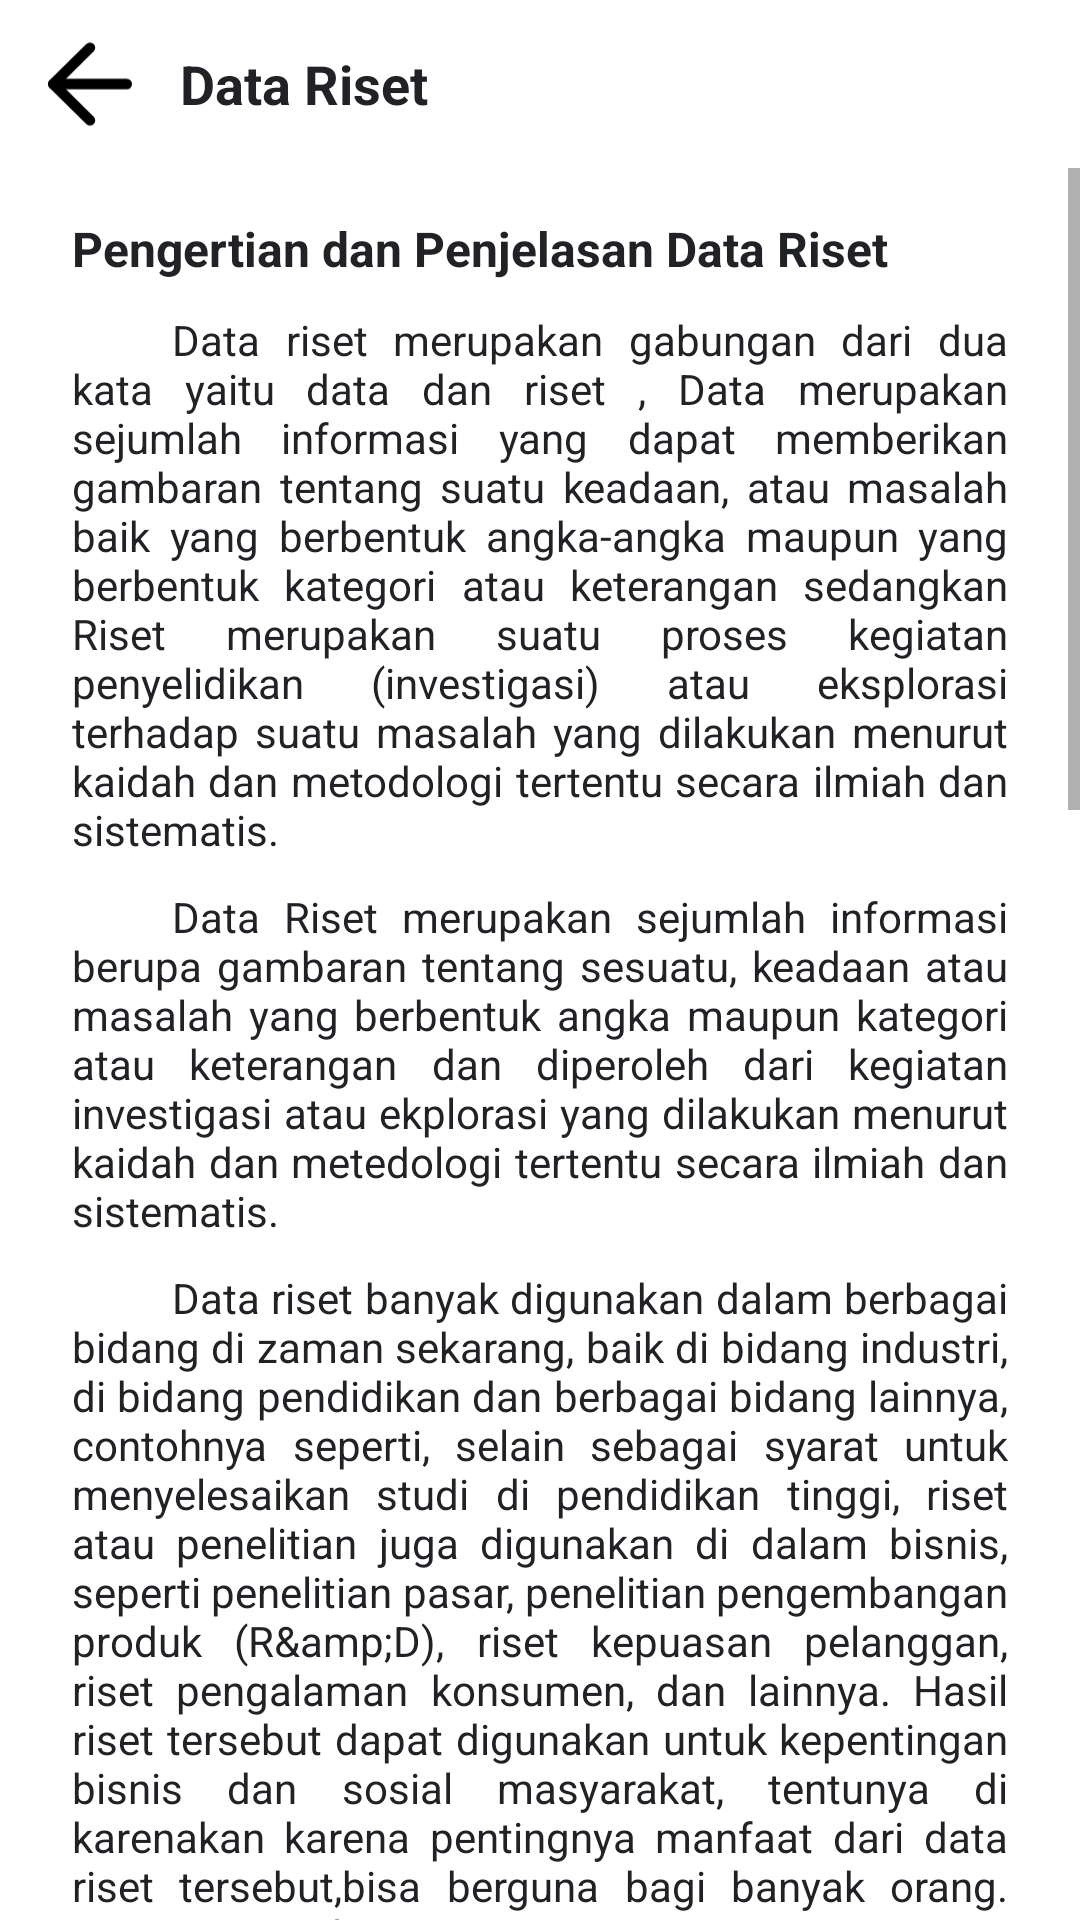

This screen was rendered from an Android layout file. Write that file and the resources it references.
<!-- AndroidManifest.xml: application theme Theme.TrendsMarketlace -->
<!-- res/layout/activity_data_riset.xml -->
<?xml version="1.0" encoding="utf-8"?>
<RelativeLayout xmlns:android="http://schemas.android.com/apk/res/android"
    xmlns:tools="http://schemas.android.com/tools"
    android:layout_width="match_parent"
    android:layout_height="match_parent"
    tools:context=".ui.riset.RisetDataActivity">

    <com.google.android.material.appbar.AppBarLayout
        android:id="@+id/appBar"
        android:layout_width="match_parent"
        android:layout_height="?attr/actionBarSize"
        android:background="@color/white">

        <RelativeLayout
            android:layout_width="match_parent"
            android:layout_height="56dp"
            android:layout_marginStart="16dp"
            android:layout_marginEnd="16dp">

            <ImageView
                android:id="@+id/imgBack"
                android:layout_width="28dp"
                android:layout_height="match_parent"
                android:layout_centerVertical="true"
                android:contentDescription="@string/back"
                android:src="@drawable/ic_arrow_left" />

            <TextView
                style="@style/TitleToolbar"
                android:layout_width="wrap_content"
                android:layout_height="wrap_content"
                android:layout_toEndOf="@id/imgBack"
                android:text="@string/data_riset" />
        </RelativeLayout>
    </com.google.android.material.appbar.AppBarLayout>

    <ScrollView
        android:layout_width="match_parent"
        android:layout_height="match_parent"
        android:layout_below="@id/appBar">

        <LinearLayout
            android:layout_width="match_parent"
            android:layout_height="wrap_content"
            android:orientation="vertical"
            android:paddingStart="24dp"
            android:paddingEnd="24dp">

            <TextView
                android:layout_width="match_parent"
                android:layout_height="wrap_content"
                android:layout_marginTop="16dp"
                android:text="@string/penjelasan_data_riset"
                android:textColor="@color/primary_text"
                android:textSize="16sp"
                android:textStyle="bold" />

            <TextView
                style="@style/RisetData"
                android:layout_width="match_parent"
                android:layout_height="wrap_content"
                android:text="@string/riset_1" />

            <TextView
                style="@style/RisetData"
                android:layout_width="match_parent"
                android:layout_height="wrap_content"
                android:text="@string/riset_2" />

            <TextView
                style="@style/RisetData"
                android:layout_width="match_parent"
                android:layout_height="wrap_content"
                android:text="@string/riset_3" />

            <TextView
                android:layout_width="match_parent"
                android:layout_height="wrap_content"
                android:layout_marginTop="16dp"
                android:text="@string/manfaat_data_riset"
                android:textColor="@color/primary_text"
                android:textSize="16sp"
                android:textStyle="bold" />

            <TextView
                style="@style/RisetData"
                android:layout_width="match_parent"
                android:layout_height="wrap_content"
                android:text="@string/desc_manfaat" />

            <LinearLayout
                android:layout_width="match_parent"
                android:layout_height="wrap_content"
                android:orientation="vertical">

                <LinearLayout
                    android:layout_width="match_parent"
                    android:layout_height="wrap_content"
                    android:orientation="horizontal">

                    <TextView
                        style="@style/RisetData"
                        android:layout_width="20dp"
                        android:layout_height="wrap_content"
                        android:text="@string/_1" />

                    <TextView
                        style="@style/RisetData"
                        android:layout_width="match_parent"
                        android:layout_height="wrap_content"
                        android:text="@string/manfaat_1" />
                </LinearLayout>

                <TextView
                    style="@style/Manfaat"
                    android:layout_width="match_parent"
                    android:layout_height="wrap_content"
                    android:text="@string/manfaat_1_desc" />
            </LinearLayout>

            <LinearLayout
                android:layout_width="match_parent"
                android:layout_height="wrap_content"
                android:orientation="vertical">

                <LinearLayout
                    android:layout_width="match_parent"
                    android:layout_height="wrap_content"
                    android:orientation="horizontal">

                    <TextView
                        style="@style/RisetData"
                        android:layout_width="20dp"
                        android:layout_height="wrap_content"
                        android:text="@string/_2" />

                    <TextView
                        style="@style/RisetData"
                        android:layout_width="match_parent"
                        android:layout_height="wrap_content"
                        android:text="@string/manfaat_2" />
                </LinearLayout>

                <TextView
                    style="@style/Manfaat"
                    android:layout_width="match_parent"
                    android:layout_height="wrap_content"
                    android:text="@string/manfaat_2_desc" />
            </LinearLayout>

            <LinearLayout
                android:layout_width="match_parent"
                android:layout_height="wrap_content"
                android:orientation="vertical">

                <LinearLayout
                    android:layout_width="match_parent"
                    android:layout_height="wrap_content"
                    android:orientation="horizontal">

                    <TextView
                        style="@style/RisetData"
                        android:layout_width="20dp"
                        android:layout_height="wrap_content"
                        android:text="@string/_3" />

                    <TextView
                        style="@style/RisetData"
                        android:layout_width="match_parent"
                        android:layout_height="wrap_content"
                        android:text="@string/manfaat_3" />
                </LinearLayout>

                <TextView
                    style="@style/Manfaat"
                    android:layout_width="match_parent"
                    android:layout_height="wrap_content"
                    android:text="@string/manfaat_3_desc" />
            </LinearLayout>

            <LinearLayout
                android:layout_width="match_parent"
                android:layout_height="wrap_content"
                android:orientation="vertical">

                <LinearLayout
                    android:layout_width="match_parent"
                    android:layout_height="wrap_content"
                    android:orientation="horizontal">

                    <TextView
                        style="@style/RisetData"
                        android:layout_width="20dp"
                        android:layout_height="wrap_content"
                        android:text="@string/_4" />

                    <TextView
                        style="@style/RisetData"
                        android:layout_width="match_parent"
                        android:layout_height="wrap_content"
                        android:text="@string/manfaat_4" />
                </LinearLayout>

                <TextView
                    style="@style/Manfaat"
                    android:layout_width="match_parent"
                    android:layout_height="wrap_content"
                    android:text="@string/manfaat_4_desc" />
            </LinearLayout>

            <LinearLayout
                android:layout_width="match_parent"
                android:layout_height="wrap_content"
                android:orientation="vertical">

                <LinearLayout
                    android:layout_width="match_parent"
                    android:layout_height="wrap_content"
                    android:orientation="horizontal">

                    <TextView
                        style="@style/RisetData"
                        android:layout_width="20dp"
                        android:layout_height="wrap_content"
                        android:text="@string/_5" />

                    <TextView
                        style="@style/RisetData"
                        android:layout_width="match_parent"
                        android:layout_height="wrap_content"
                        android:text="@string/manfaat_5" />
                </LinearLayout>

                <TextView
                    style="@style/Manfaat"
                    android:layout_width="match_parent"
                    android:layout_height="wrap_content"
                    android:text="@string/manfaat_5_desc" />
            </LinearLayout>

            <LinearLayout
                android:layout_width="match_parent"
                android:layout_height="wrap_content"
                android:orientation="vertical">

                <LinearLayout
                    android:layout_width="match_parent"
                    android:layout_height="wrap_content"
                    android:orientation="horizontal">

                    <TextView
                        style="@style/RisetData"
                        android:layout_width="20dp"
                        android:layout_height="wrap_content"
                        android:text="@string/_6" />

                    <TextView
                        style="@style/RisetData"
                        android:layout_width="match_parent"
                        android:layout_height="wrap_content"
                        android:text="@string/manfaat_6" />
                </LinearLayout>

                <TextView
                    style="@style/Manfaat"
                    android:layout_width="match_parent"
                    android:layout_height="wrap_content"
                    android:text="@string/manfaat_6_desc" />
            </LinearLayout>

            <LinearLayout
                android:layout_width="match_parent"
                android:layout_height="wrap_content"
                android:orientation="vertical">

                <LinearLayout
                    android:layout_width="match_parent"
                    android:layout_height="wrap_content"
                    android:orientation="horizontal">

                    <TextView
                        style="@style/RisetData"
                        android:layout_width="20dp"
                        android:layout_height="wrap_content"
                        android:text="@string/_7" />

                    <TextView
                        style="@style/RisetData"
                        android:layout_width="match_parent"
                        android:layout_height="wrap_content"
                        android:text="@string/manfaat_7" />
                </LinearLayout>

                <TextView
                    style="@style/Manfaat"
                    android:layout_width="match_parent"
                    android:layout_height="wrap_content"
                    android:layout_marginBottom="48dp"
                    android:text="@string/manfaat_7_desc" />
            </LinearLayout>
        </LinearLayout>
    </ScrollView>
</RelativeLayout>
<!-- resources referenced by this layout -->
<resources>
  <color name="primary_text">#212226</color>
  <color name="white">#FFFFFFFF</color>
  <string name="_1">1.</string>
  <string name="_2">2.</string>
  <string name="_3">3.</string>
  <string name="_4">4.</string>
  <string name="_5">5.</string>
  <string name="_6">6.</string>
  <string name="_7">7.</string>
  <string name="back">Kembali</string>
  <string name="data_riset">Data Riset</string>
  <string name="desc_manfaat">Berikut ini beberapa manfaat dari data riset atau data hasil riset pasar, antara lain:</string>
  <string name="manfaat_1">Mendapatkan informasi yang akurat</string>
  <string name="manfaat_1_desc">Data riset akan memberikan informasi yang nyata dan akurat karena membutuhkan proses dan mekanisme yang runtut dalam proses pengambilan atau pengumpulannya.</string>
  <string name="manfaat_2">Membantu Membuat keputusan yang terinformasi dengan baik</string>
  <string name="manfaat_2_desc">Proses penyelesaian masalah dari suatu penelitian akan terasa lebih mudah apabila kita memiliki data yang akurat dan terkonfirmasi dengan benar sesuai fakta lapangan. Berbagai macam metode penyelesaian akan membutuhkan data-data sebelum menentukan langkah proses penyelesaiannya.</string>
  <string name="manfaat_3">Menentukan ukuran pasar</string>
  <string name="manfaat_3_desc">Seorang peneliti dapat mengevaluasi ukuran pasar yang harus dicakup jika menjual produk atau jasa untuk mendapatkan keuntungan.</string>
  <string name="manfaat_4">Mempelajari tentang preferensi pelanggan</string>
  <string name="manfaat_4_desc">Ini membantu untuk mengetahui bagaimana preferensi dan selera klien berubah sehingga perusahaan dapat memenuhi preferensi, kebiasaan pembelian, dan tingkat pendapatan. Peneliti dapat menentukan jenis produk yang harus diproduksi atau dijual berdasarkan kebutuhan spesifik konsumen.</string>
  <string name="manfaat_5">Mengumpulkan detail tentang persepsi pelanggan tentang merek</string>
  <string name="manfaat_5_desc">Selain menghasilkan informasi, riset pasar membantu peneliti dalam memahami bagaimana pelanggan memandang organisasi atau merek.</string>
  <string name="manfaat_6">Menganalisis metode komunikasi pelanggan</string>
  <string name="manfaat_6_desc">Riset pasar sejatinya akan senantiasa berfungsi sebagai panduan untuk komunikasi dengan klien saat ini dan klien potensial.</string>
  <string name="manfaat_7">Investasi bisnis yang produktif</string>
  <string name="manfaat_7_desc">Maksud dari tujuan ini adalah investasi yang bagus untuk bisnis apa pun, karena berkat itu mereka mendapatkan informasi yang tak ternilai, ini menunjukkan kepada para peneliti cara untuk mengikuti jalan yang benar dan mencapai penjualan yang diperlukan.</string>
  <string name="manfaat_data_riset">Manfaat Data Riset</string>
  <string name="penjelasan_data_riset">Pengertian dan Penjelasan Data Riset</string>
  <string name="riset_1">\t\t\t\t\tData riset merupakan gabungan dari dua kata yaitu data dan riset , Data merupakan sejumlah informasi yang dapat memberikan gambaran tentang suatu keadaan, atau masalah baik yang berbentuk angka-angka maupun yang berbentuk kategori atau keterangan sedangkan Riset merupakan suatu proses kegiatan penyelidikan (investigasi) atau eksplorasi terhadap suatu masalah yang dilakukan menurut kaidah dan metodologi tertentu secara ilmiah dan sistematis.</string>
  <string name="riset_2">\t\t\t\t\tData Riset merupakan sejumlah informasi berupa gambaran tentang sesuatu, keadaan atau masalah yang berbentuk angka maupun kategori atau keterangan dan diperoleh dari kegiatan investigasi atau ekplorasi yang dilakukan menurut kaidah dan metedologi tertentu secara ilmiah dan sistematis.</string>
  <color name="primary">#F5F410</color>
  <color name="primary_dark">#F5BC10</color>
  <color name="black">#FF000000</color>
</resources>
